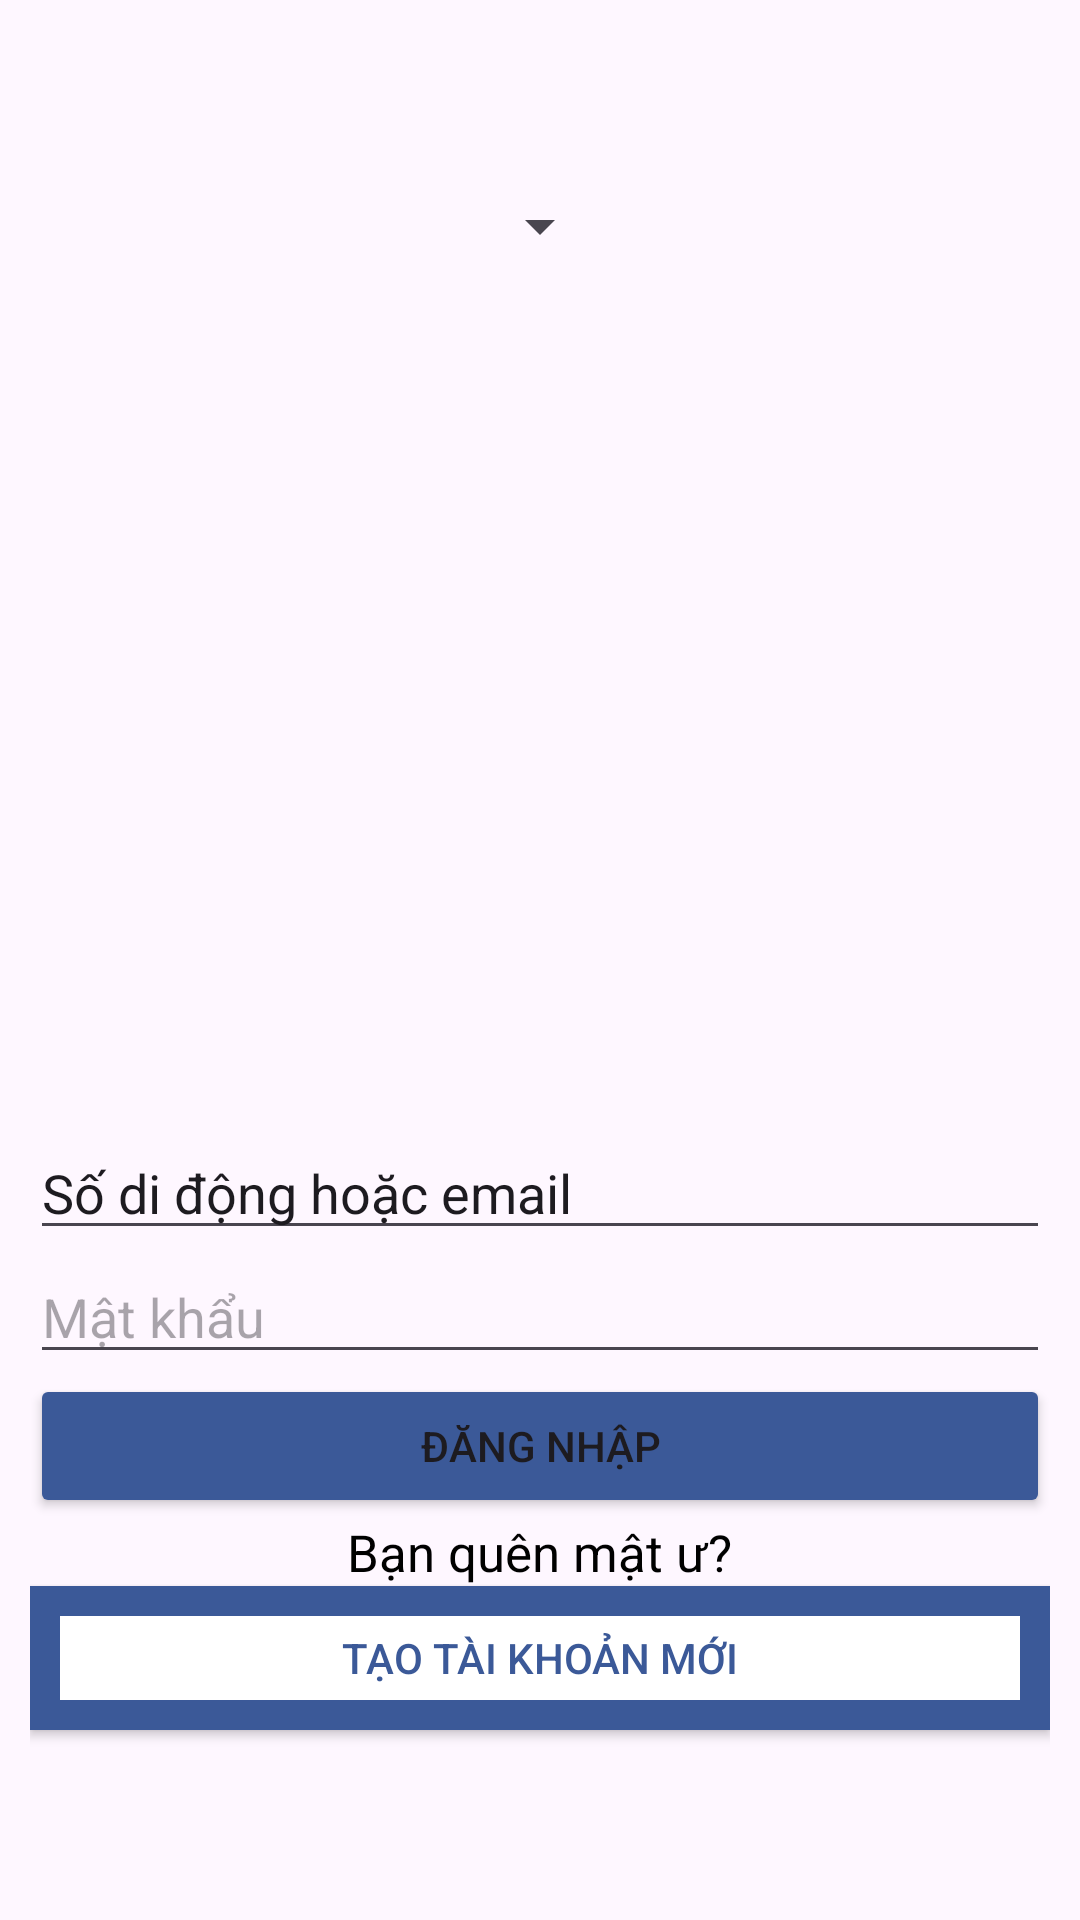

Produce the Android XML layout that renders to this screen, including the resource entries it uses.
<!-- AndroidManifest.xml: application theme Theme.FacebookClone -->
<!-- res/layout/activity_main.xml -->
<?xml version="1.0" encoding="utf-8"?>
<LinearLayout xmlns:android="http://schemas.android.com/apk/res/android"
    xmlns:app="http://schemas.android.com/apk/res-auto"
    xmlns:tools="http://schemas.android.com/tools"
    android:id="@+id/main"
    android:layout_width="match_parent"
    android:layout_height="match_parent"
    android:orientation="vertical"
    app:layoutDescription="@xml/activity_main_scene"
    tools:context=".MainActivity"
    android:padding="10dp"
    android:gravity="center">

    <Spinner
        android:id="@+id/spinner_NgonNgu"
        android:layout_width="wrap_content"
        android:layout_height="wrap_content"
        android:layout_gravity="center_horizontal"
        />

    <ImageView
        android:id="@+id/imageView2"
        android:layout_width="90dp"
        android:layout_height="88dp"
        android:layout_marginTop="100dp"
        app:srcCompat="@drawable/logo" />

    <EditText
        android:id="@+id/editText_user"
        android:layout_width="match_parent"
        android:layout_height="wrap_content"
        android:ems="10"
        android:inputType="text"
        android:layout_marginTop="100dp"
        android:text="Số di động hoặc email" />

    <EditText
        android:id="@+id/editText_Password"
        android:layout_width="match_parent"
        android:layout_height="wrap_content"
        android:ems="10"
        android:hint="Mật khẩu"
        android:inputType="textPassword" />

    <Button
        android:id="@+id/button_login"
        android:layout_width="match_parent"
        android:layout_height="wrap_content"
       android:backgroundTint="#3b5998"
        android:text="Đăng nhập" />

    <TextView
        android:id="@+id/textView_QuenMatKhau"
        android:layout_width="wrap_content"
        android:layout_height="wrap_content"
        android:textSize="17dp"
        android:textColor="@color/black"
        android:text="Bạn quên mật ư?" />

    <Button
        android:id="@+id/button_Register"
        android:layout_width="match_parent"
        android:layout_height="wrap_content"
        android:text="Tạo tài khoản mới"
        android:background="@drawable/button_background_register"
        android:textColor="#3b5998"
       />



</LinearLayout>
<!-- resources referenced by this layout -->
<resources>
  <color name="black">#FF000000</color>
  <!-- drawable button_background_register (drawable) -->
  <?xml version="1.0" encoding="utf-8"?>
  <shape xmlns:android="http://schemas.android.com/apk/res/android"
      android:shape="rectangle">
  
      <solid android:color="#FFFFFF" /> 
  
      <stroke
          android:width="10dp"
          android:color="#3b5998" />
  </shape>
  <style name="Theme.FacebookClone" parent="Base.Theme.FacebookClone" />
  <style name="Base.Theme.FacebookClone" parent="Theme.Material3.DayNight.NoActionBar">
          
          
      </style>
</resources>
